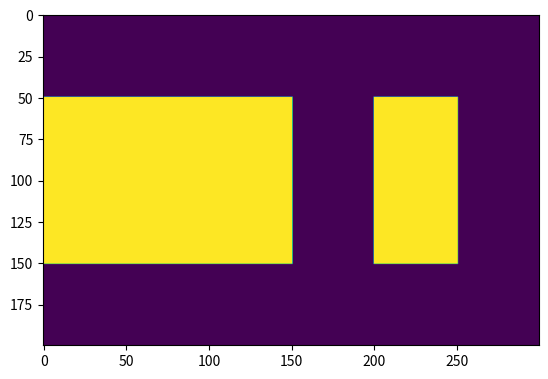

This figure's Python source:
import numpy as np
from matplotlib import pyplot as plt 
from pylab import *

nx = 300
ny = 200
# cx, cy, r = Nx//4, Ny//2, Ny//9 # Coordinates of the cylinder.

# obstacle = np.full((ny, nx), False)

# for y in range(0,ny):
#         for x in range(0,nx):
#                 if y>50 and y<150 and x<150:
#                         obstacle[y][x] = True
#                 if y>50 and y<150 and x>200 and x<250:
#                         obstacle[y][x] = True

def obstacle_fun(x, y):
#     y1 = y > 50
#     y2 = y < 150
#     x1 = x < 150
#     x2 = x > 200
#     x3 = x < 250

#     return (y1 & y2 & x1) | (y1 & y2 & x2 & x3)
        y1 = y >= 35
        y2 = y <= 65
        x1 = x >= 135
        x2 = x <= 165

        return (y1 & y2 & x1 & x2)

obstacle = fromfunction(obstacle_fun, (nx,ny))

def obstacle_fun2(x, y):
    cx = 150
    cy = 100
    r = 20
    return (x-cx)**2+(y-cy)**2<r**2

obstacle2 = fromfunction(obstacle_fun, (nx,ny))

def obstacle_fun3(x, y):
    x1 = x >= 50
    x2 = x <= 150
    y1 = y <= 150
    y2 = y >= 200
    y3 = y <= 250

    return (x1 & x2 & y1) | (x1 & x2 & y2 & y3)

obstacle3 = fromfunction(obstacle_fun3, (ny,nx))
# figure(1)
# plt.imshow(np.transpose(obstacle3), interpolation='nearest')
plt.imshow(obstacle3)
# plt.plot(obstacle2)
plt.show()
print(obstacle2)